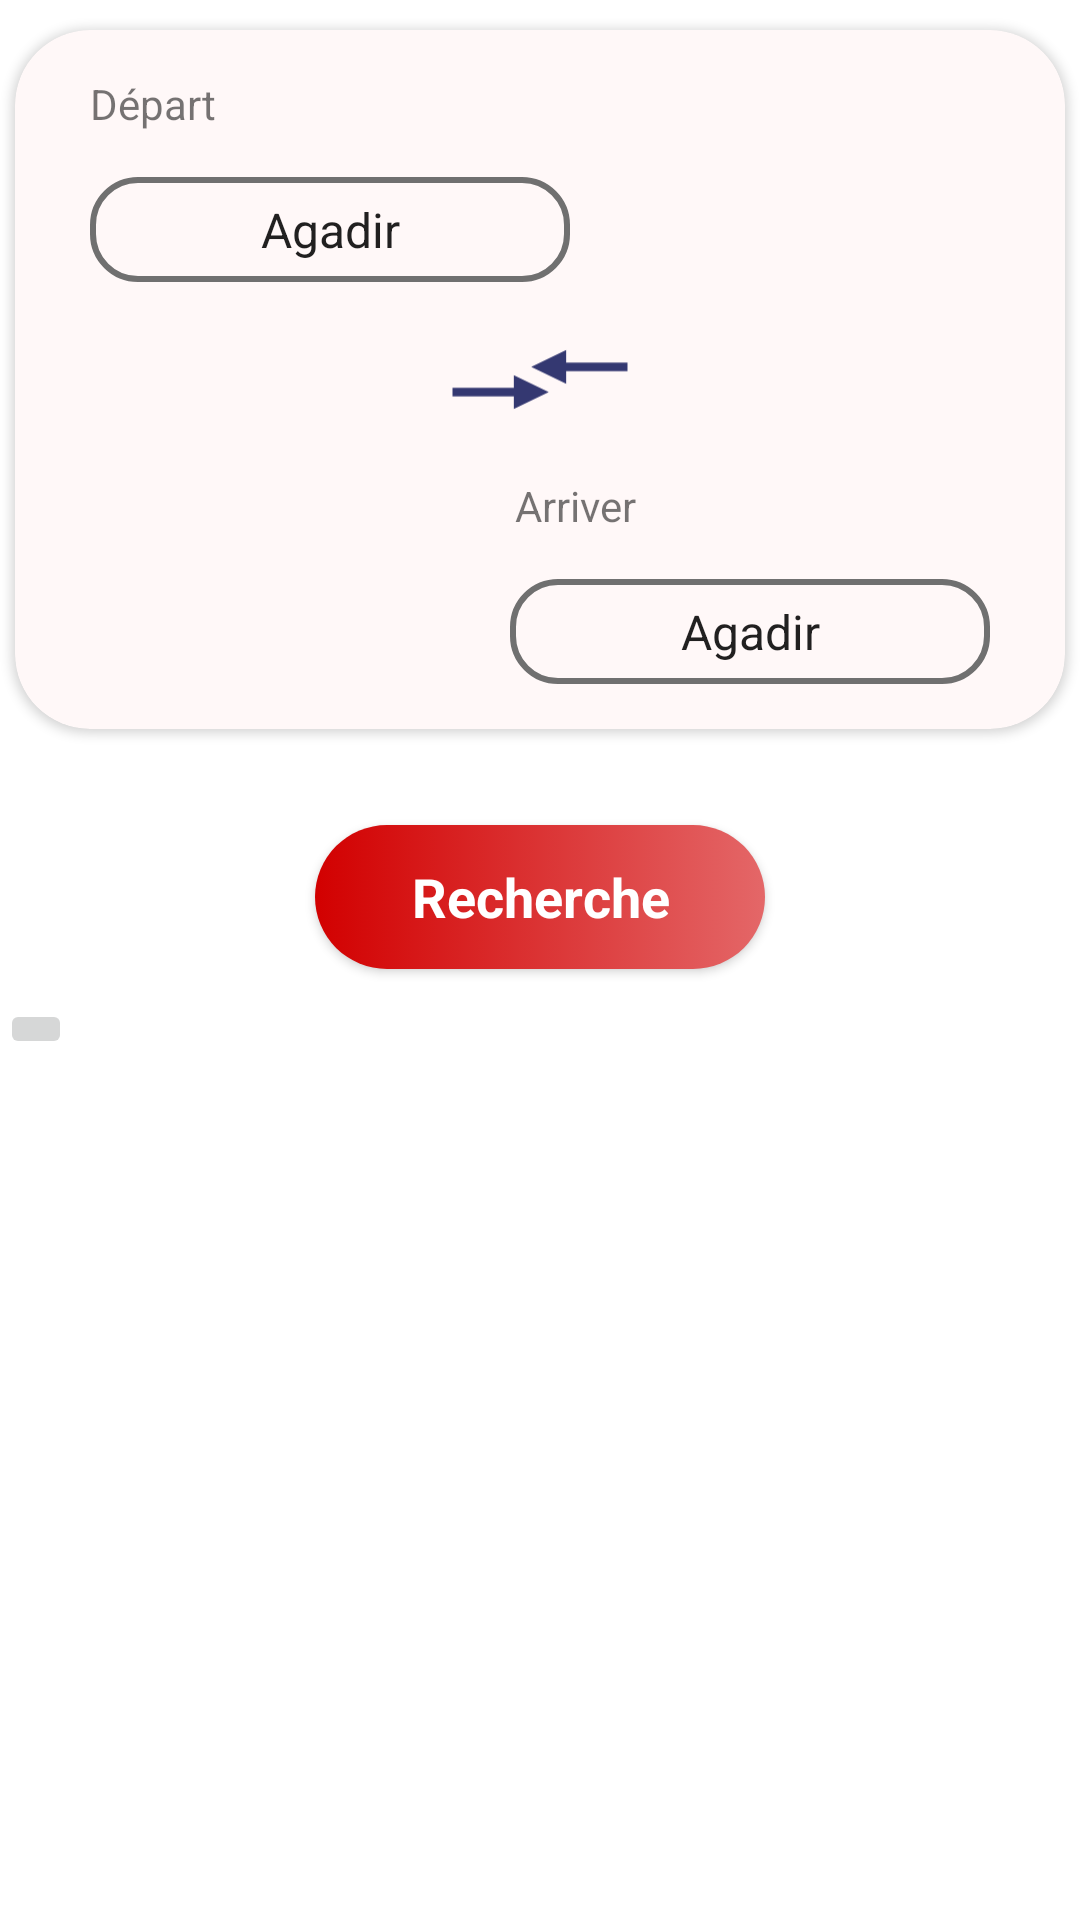

Here is an Android app screen rendered from its layout file. Give the layout XML and the strings, colors and styles it references.
<!-- AndroidManifest.xml: application theme Theme.Supra -->
<!-- res/layout/activity_test.xml -->
<?xml version="1.0" encoding="utf-8"?>
<androidx.constraintlayout.widget.ConstraintLayout xmlns:android="http://schemas.android.com/apk/res/android"
    xmlns:app="http://schemas.android.com/apk/res-auto"
    xmlns:tools="http://schemas.android.com/tools"
    android:layout_width="match_parent"
    android:layout_height="match_parent"
    tools:context=".testActivity">

    <LinearLayout
        android:id="@+id/LayoutParent"
        android:layout_width="match_parent"
        android:layout_height="wrap_content"
        android:orientation="vertical"
        tools:layout_editor_absoluteX="0dp"
        tools:layout_editor_absoluteY="16dp">

        <androidx.cardview.widget.CardView
            android:id="@+id/cardView"
            android:layout_width="match_parent"
            android:layout_height="wrap_content"
            android:layout_marginLeft="5dp"
            android:layout_marginTop="10dp"
            android:layout_marginRight="5dp"
            app:cardBackgroundColor="#FFF8F8"
            app:cardCornerRadius="25dp"
            app:cardUseCompatPadding="false">

            <LinearLayout
                android:layout_width="match_parent"
                android:layout_height="wrap_content"
                android:orientation="vertical">

                <TextView
                    android:id="@+id/textDepart"
                    android:layout_width="wrap_content"
                    android:layout_height="wrap_content"
                    android:layout_marginLeft="25dp"
                    android:layout_marginTop="15dp"
                    android:text="Départ" />

                <Spinner
                    android:id="@+id/spinner1"
                    android:layout_width="160dp"
                    android:layout_height="35dp"
                    android:layout_gravity="start"
                    android:layout_marginLeft="25dp"
                    android:layout_marginTop="15dp"
                    android:background="@drawable/spinner_background"
                    android:entries="@array/villes"
                    android:textAlignment="center"
                    android:textColor="#707070"
                    android:textSize="16sp" />

                <ImageView
                    android:id="@+id/imageView5"
                    android:layout_width="70dp"
                    android:layout_height="35dp"
                    android:layout_gravity="center"
                    android:layout_marginTop="15dp"
                    android:src="@drawable/direction_arrows" />

                <TextView
                    android:id="@+id/textArriver"
                    android:layout_width="wrap_content"
                    android:layout_height="wrap_content"
                    android:layout_gravity="end"
                    android:layout_marginTop="15dp"
                    android:layout_marginEnd="143dp"
                    android:text="Arriver" />

                <Spinner
                    android:id="@+id/spinner2"
                    android:layout_width="160dp"
                    android:layout_height="35dp"
                    android:layout_gravity="end"
                    android:layout_marginTop="15dp"
                    android:layout_marginRight="25dp"
                    android:layout_marginBottom="15dp"
                    android:background="@drawable/spinner_background"
                    android:entries="@array/villes"
                    android:textAlignment="center"
                    android:textColor="#707070"
                    android:textSize="16sp" />
            </LinearLayout>

        </androidx.cardview.widget.CardView>

        <androidx.appcompat.widget.AppCompatButton
            android:id="@+id/btnRecherche"
            style="@android:style/Widget.Button"
            android:layout_width="150dp"
            android:layout_height="wrap_content"
            android:layout_gravity="center"
            android:layout_marginTop="32dp"
            android:layout_marginBottom="10dp"
            android:background="@drawable/login_background_btn"
            android:gravity="center"
            android:text="Recherche"
            android:textAlignment="center"
            android:textColor="#ffffff"
            android:textSize="18sp"
            android:textStyle="bold" />

        <LinearLayout
            android:layout_width="match_parent"
            android:layout_height="match_parent"
            android:orientation="horizontal">

        </LinearLayout>

        <ImageButton
            android:id="@+id/imageButton"
            android:layout_width="wrap_content"
            android:layout_height="wrap_content"
            app:srcCompat="@drawable/your_seat_img" />

        <ListView
            android:id="@+id/listViewRes"
            android:layout_width="match_parent"
            android:layout_height="match_parent">

        </ListView>

    </LinearLayout>
</androidx.constraintlayout.widget.ConstraintLayout>
<!-- resources referenced by this layout -->
<resources>
  <string-array name="villes">
          <item>Agadir</item>
          <item>Casablanca</item>
          <item>Marrakech</item>
          <item>Rabat</item>
          <item>Tanger</item>
      </string-array>
  <!-- drawable direction_arrows (drawable) -->
  <vector android:autoMirrored="true" android:height="24dp"
      android:tint="#343871" android:viewportHeight="24"
      android:viewportWidth="24" android:width="50dp" xmlns:android="http://schemas.android.com/apk/res/android">
      <path android:fillColor="@android:color/white" android:pathData="M9.01,14H2v2h7.01v3L13,15l-3.99,-4V14zM14.99,13v-3H22V8h-7.01V5L11,9L14.99,13z"/>
  </vector>
  <!-- drawable login_background_btn (drawable) -->
  <?xml version="1.0" encoding="utf-8"?>
  <selector xmlns:android="http://schemas.android.com/apk/res/android">
      <item>
          <shape android:shape="rectangle">
              <gradient android:startColor="#E46768" android:endColor="#d20000" android:angle="180"></gradient>
              <corners android:radius="50dp"></corners>
          </shape>
      </item>
  </selector>
  <!-- drawable spinner_background (drawable) -->
  <?xml version="1.0" encoding="utf-8"?>
  <selector xmlns:android="http://schemas.android.com/apk/res/android">
      <item>
          <shape android:shape="rectangle" >
              <corners android:radius="15dp"></corners>
              <stroke android:color="#707070" android:width="2dp"></stroke>
          </shape>
      </item>
  </selector>
  <style name="Theme.Supra" parent="Theme.MaterialComponents.Light.NoActionBar">
          
          <item name="colorPrimary">@color/purple_500</item>
          <item name="colorPrimaryVariant">@color/purple_700</item>
          <item name="colorOnPrimary">@color/white</item>
          
          <item name="colorSecondary">@color/teal_200</item>
          <item name="colorSecondaryVariant">@color/teal_700</item>
          <item name="colorOnSecondary">@color/black</item>
          
          <item name="android:statusBarColor">?attr/colorPrimaryVariant</item>
          
          <item name="android:windowAnimationStyle">@style/DialogAnimation</item> 
      </style>
  <color name="purple_500">#FF6200EE</color>
  <color name="purple_700">#FF3700B3</color>
  <color name="white">#FFFFFFFF</color>
  <color name="teal_200">#FF03DAC5</color>
  <color name="teal_700">#FF018786</color>
  <color name="black">#FF000000</color>
  <style name="DialogAnimation">
          <item name="android:windowEnterAnimation">@android:anim/fade_in</item>
          <item name="android:windowExitAnimation">@android:anim/fade_out</item>
      </style>
</resources>
